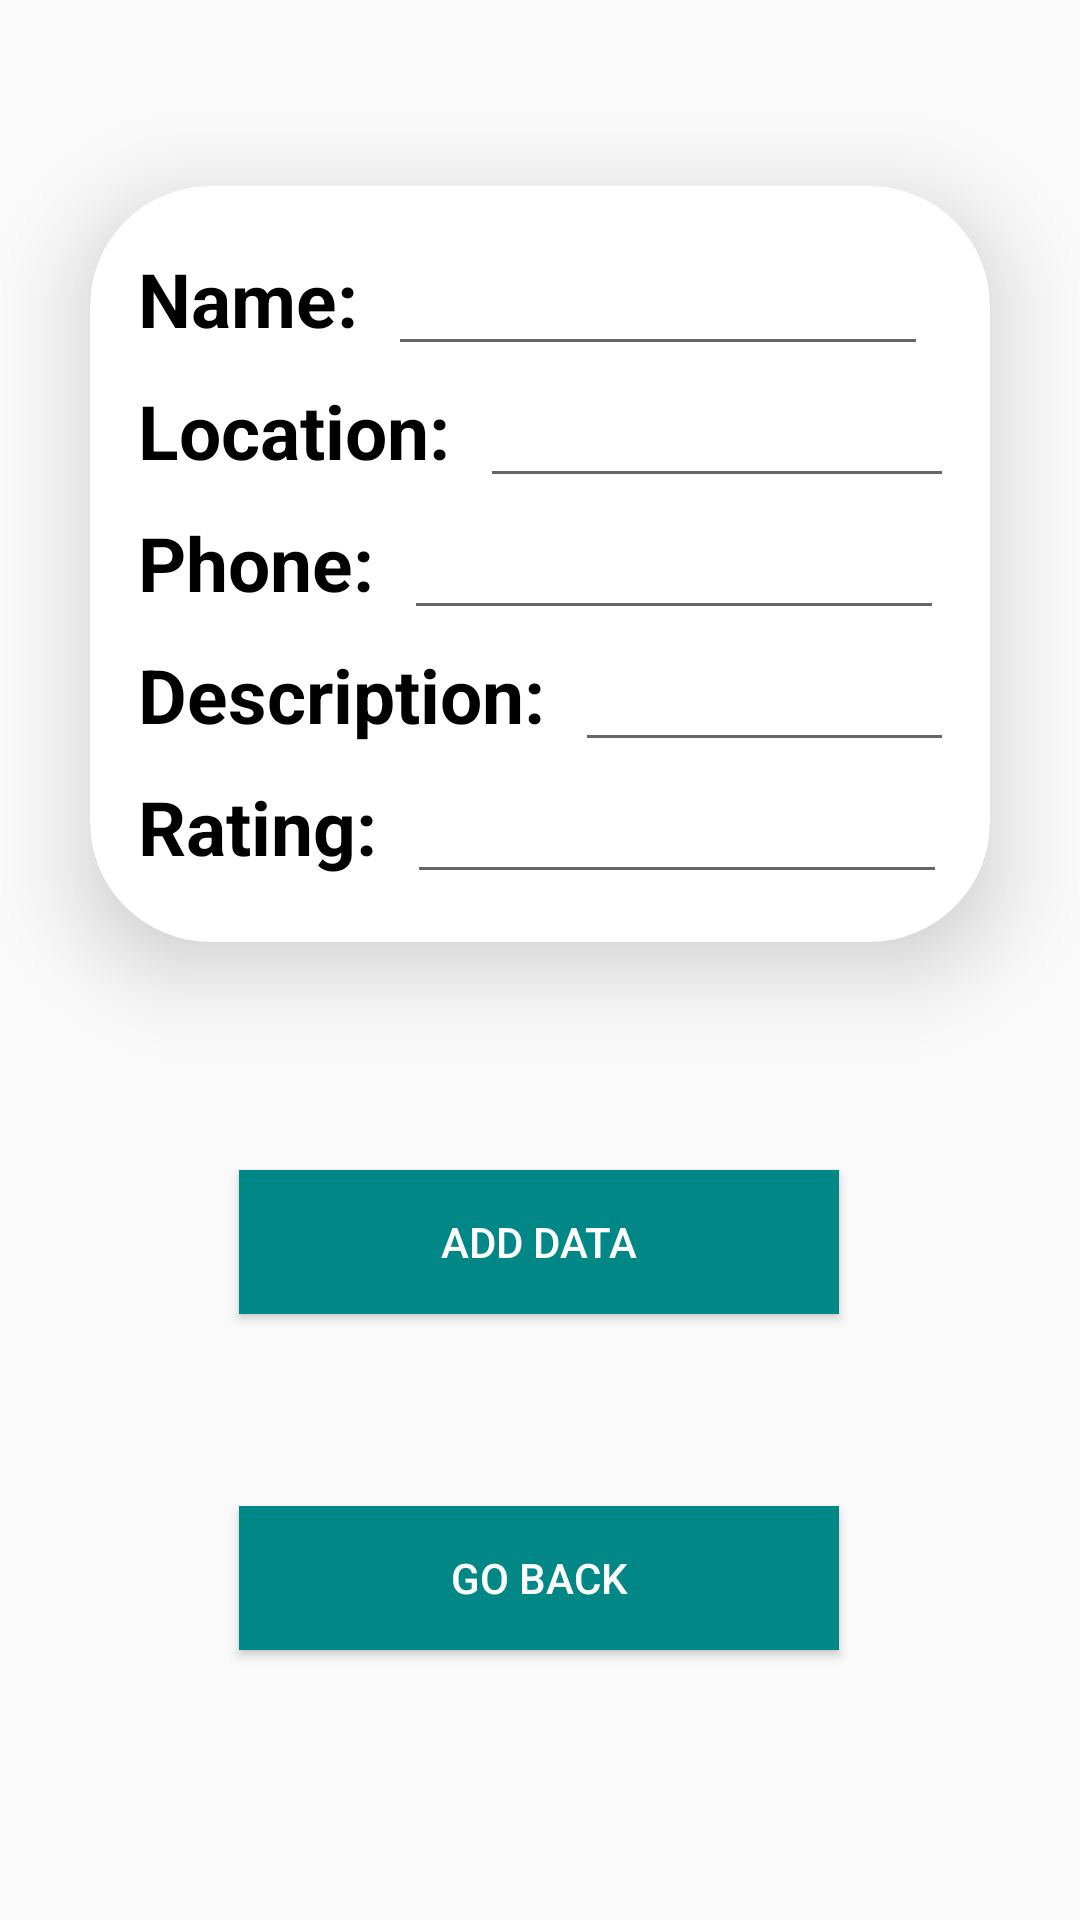

Write the Android layout XML for this screen, with the resource values it uses.
<!-- AndroidManifest.xml: application theme Theme.Assignment3 -->
<!-- res/layout/activity_add_data.xml -->
<?xml version="1.0" encoding="utf-8"?>
<androidx.constraintlayout.widget.ConstraintLayout xmlns:android="http://schemas.android.com/apk/res/android"
    xmlns:app="http://schemas.android.com/apk/res-auto"
    xmlns:tools="http://schemas.android.com/tools"
    android:layout_width="match_parent"
    android:layout_height="match_parent"
    android:background="@drawable/ic_bg">

    <androidx.cardview.widget.CardView
        android:id="@+id/cardView"
        android:layout_width="0dp"

        android:layout_height="wrap_content"

        android:layout_marginStart="30dp"
        android:layout_marginTop="62dp"
        android:layout_marginEnd="30dp"
        app:cardCornerRadius="40dp"
        app:cardElevation="18dp"
        app:layout_constraintEnd_toEndOf="parent"
        app:layout_constraintStart_toStartOf="parent"
        app:layout_constraintTop_toTopOf="parent"
        tools:context=".MainActivity">


        <LinearLayout
            android:layout_width="wrap_content"
            android:layout_height="wrap_content"
            android:layout_margin="16dp"
            android:orientation="vertical"

            >

            <LinearLayout
                android:layout_width="wrap_content"
                android:layout_height="wrap_content"
                android:orientation="horizontal">

                <TextView
                    android:layout_width="wrap_content"
                    android:layout_height="wrap_content"

                    android:text="Name:"
                    android:textColor="@color/black"
                    android:textSize="25sp"
                    android:textStyle="bold" />

                <EditText
                    android:id="@+id/restaurant_name"
                    android:layout_width="180dp"
                    android:layout_height="wrap_content"
                    android:layout_marginLeft="10dp"

                    android:textColor="@color/black"
                    android:textSize="20sp" />

            </LinearLayout>

            <LinearLayout
                android:layout_width="wrap_content"
                android:layout_height="wrap_content"
                android:orientation="horizontal">

                <TextView
                    android:layout_width="wrap_content"
                    android:layout_height="wrap_content"
                    android:text="Location:"
                    android:textColor="@color/black"
                    android:textSize="25sp"
                    android:textStyle="bold" />

                <EditText
                    android:id="@+id/retaurant_location"
                    android:layout_width="160dp"
                    android:layout_height="wrap_content"
                    android:layout_marginLeft="10dp"

                    android:textColor="@color/black"
                    android:textSize="20sp" />

            </LinearLayout>

            <LinearLayout
                android:layout_width="wrap_content"
                android:layout_height="wrap_content"
                android:orientation="horizontal">

                <TextView
                    android:layout_width="wrap_content"
                    android:layout_height="wrap_content"

                    android:text="Phone:"
                    android:textColor="@color/black"
                    android:textSize="25sp"
                    android:textStyle="bold" />

                <EditText
                    android:id="@+id/restaurant_phone"
                    android:layout_width="180dp"
                    android:layout_height="wrap_content"
                    android:layout_marginLeft="10dp"

                    android:textColor="@color/black"
                    android:textSize="20sp" />

            </LinearLayout>

            <LinearLayout
                android:layout_width="wrap_content"
                android:layout_height="wrap_content"
                android:orientation="horizontal">

                <TextView
                    android:layout_width="wrap_content"
                    android:layout_height="wrap_content"

                    android:text="Description:"
                    android:textColor="@color/black"
                    android:textSize="25sp"
                    android:textStyle="bold" />

                <EditText
                    android:id="@+id/restaurant_description"
                    android:layout_width="150dp"
                    android:layout_height="wrap_content"
                    android:layout_marginLeft="10dp"

                    android:textColor="@color/black"
                    android:textSize="20sp" />

            </LinearLayout>

            <LinearLayout
                android:layout_width="wrap_content"
                android:layout_height="wrap_content"
                android:orientation="horizontal">

                <TextView
                    android:layout_width="wrap_content"
                    android:layout_height="wrap_content"

                    android:text="Rating:"
                    android:textColor="@color/black"
                    android:textSize="25sp"
                    android:textStyle="bold" />

                <EditText
                    android:id="@+id/restaurant_rating"
                    android:layout_width="180dp"
                    android:layout_height="wrap_content"
                    android:layout_marginLeft="10dp"

                    android:textColor="@color/black"
                    android:textSize="20sp" />

            </LinearLayout>

        </LinearLayout>


    </androidx.cardview.widget.CardView>

    <Button
        android:id="@+id/buttonInsert"
        android:layout_width="200dp"
        android:layout_height="wrap_content"
        android:layout_marginTop="76dp"
        android:background="@color/teal_700"
        android:text="Add Data"
        android:textColor="@color/white"
        app:layout_constraintEnd_toEndOf="parent"
        app:layout_constraintHorizontal_bias="0.497"
        app:layout_constraintStart_toStartOf="parent"
        app:layout_constraintTop_toBottomOf="@+id/cardView" />

    <Button
        android:id="@+id/btnEnd"
        android:layout_width="200dp"
        android:layout_height="wrap_content"
        android:layout_marginTop="48dp"
        android:background="@color/teal_700"
        android:text="Go Back"
        android:textColor="@color/white"
        app:layout_constraintBottom_toBottomOf="parent"
        app:layout_constraintEnd_toEndOf="parent"
        app:layout_constraintHorizontal_bias="0.497"
        app:layout_constraintStart_toStartOf="parent"
        app:layout_constraintTop_toBottomOf="@+id/buttonInsert"
        app:layout_constraintVertical_bias="0.152" />

</androidx.constraintlayout.widget.ConstraintLayout>
<!-- resources referenced by this layout -->
<resources>
  <style name="Theme.Assignment3" parent="Theme.AppCompat.Light.NoActionBar">
          
          <item name="colorPrimary">@color/purple_500</item>
          <item name="colorPrimaryVariant">@color/purple_700</item>
          <item name="colorOnPrimary">@color/white</item>
          
          <item name="colorSecondary">@color/teal_200</item>
          <item name="colorSecondaryVariant">@color/teal_700</item>
          <item name="colorOnSecondary">@color/black</item>
          
          <item name="android:statusBarColor" tools:targetApi="l">?attr/colorPrimaryVariant</item>
          
      </style>
  <!-- not gathered from this repository: default colours our renderer supplied (Android Studio template values) -->
  <color name="purple_500">#FF6200EE</color>
  <color name="purple_700">#FF3700B3</color>
  <color name="teal_200">#FF03DAC5</color>
  <color name="teal_700">#FF018786</color>
  <color name="black">#FF000000</color>
  <color name="white">#FFFFFFFF</color>
</resources>
